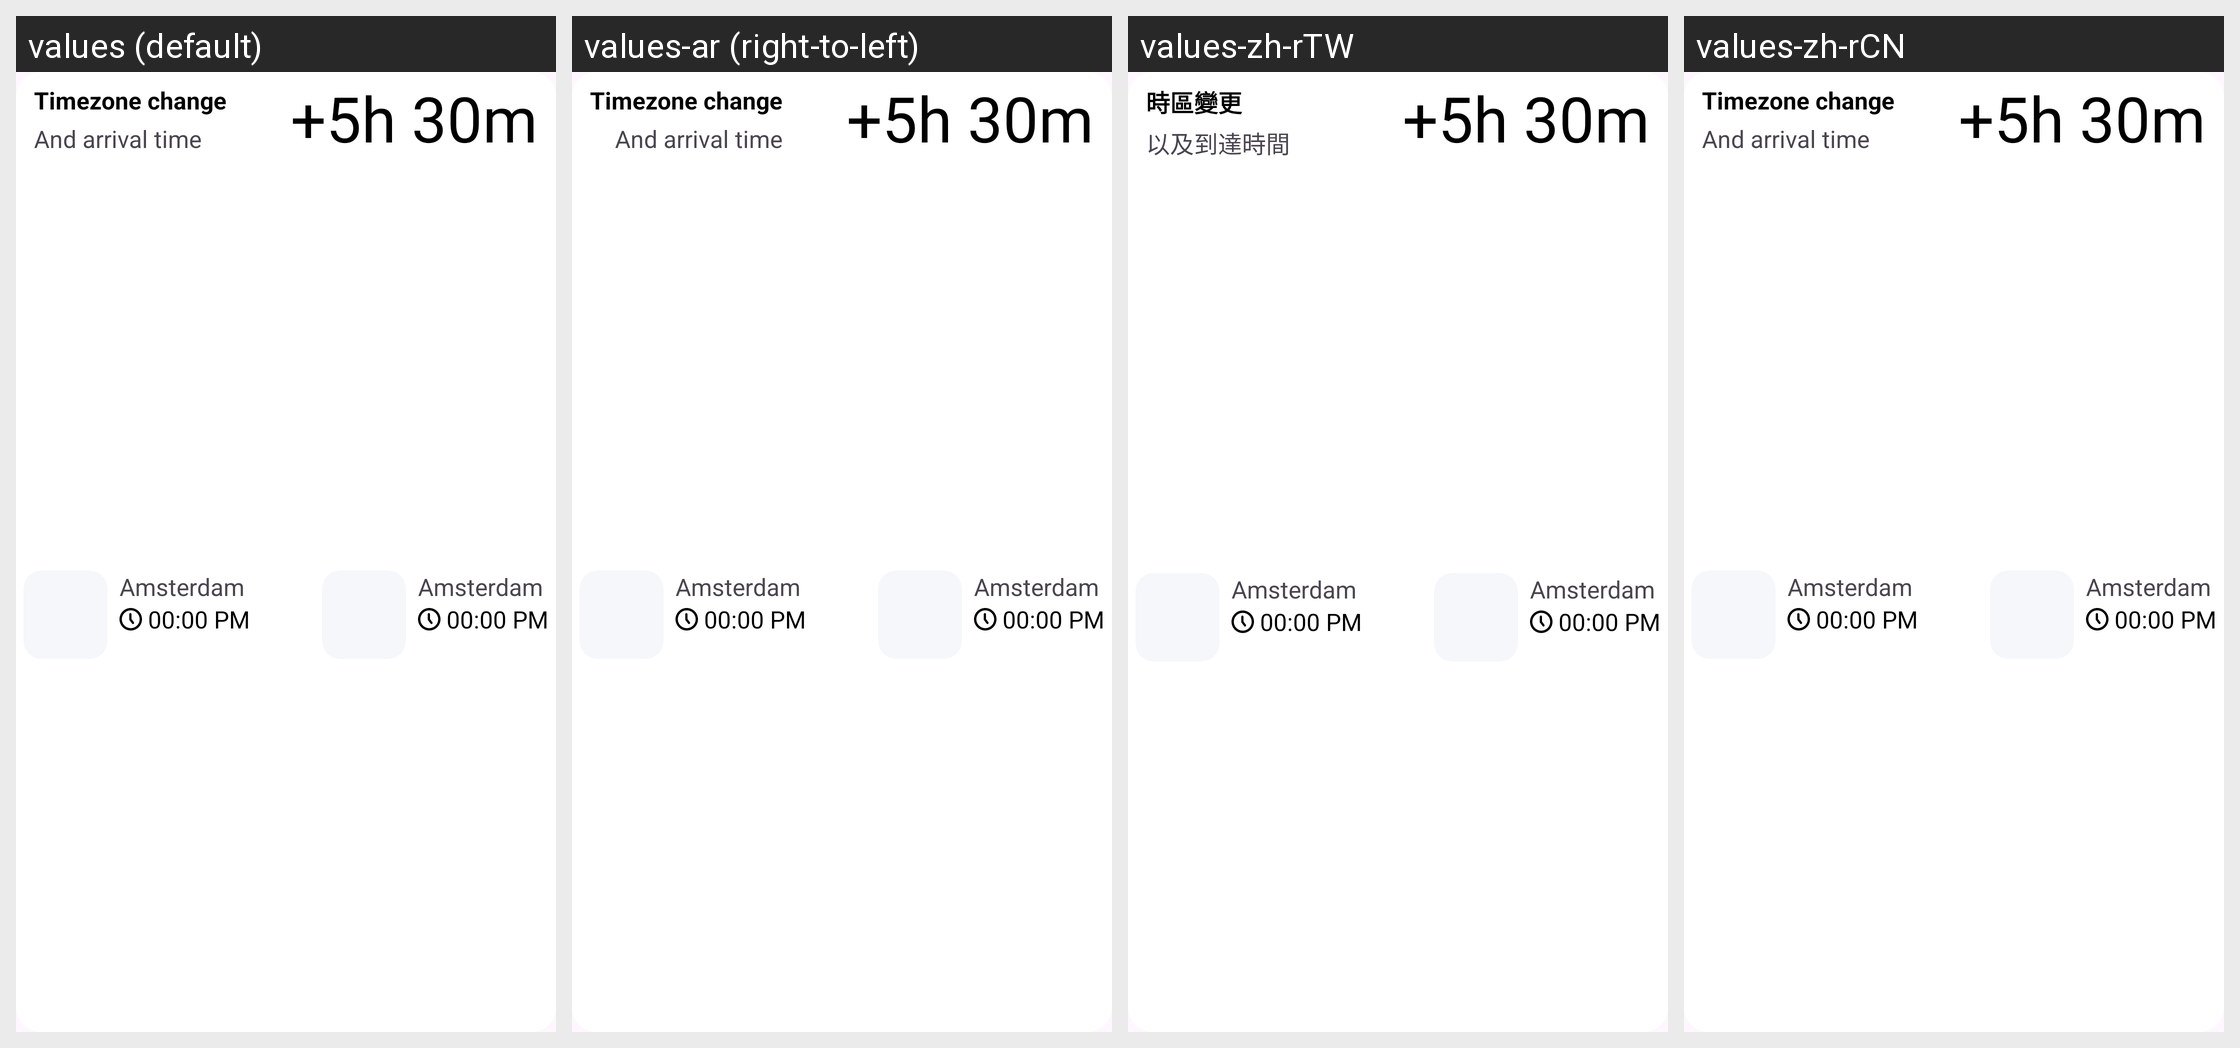

This grid shows one Android layout under several languages. Give, for every string resource on the screen, its name, the default text and each shown locale's text.
Android screen res/layout/flight_details_destination_timezone.xml rendered under 4 locales, left to right: values (default), values-ar (right-to-left), values-zh-rTW, values-zh-rCN. Device: Nexus 5 (rendered at 1080×1920; each locale shown at half size, 540×960, under a caption strip naming it); theme AppTheme.
Other locales in the repository, not shown: values-af, values-am, values-as, values-az, values-be, values-bg, values-bg-rBG, values-bn, values-bs, values-ca, values-ca-rES, values-cs, values-cs-rCS, values-da, values-da-rDK, values-de, values-de-rDE, values-el, values-el-rEL, values-en-rAU, values-en-rCA, values-en-rGB, values-en-rIN, values-en-rXC, values-es, values-es-rES, values-es-rMX, values-es-rUS, values-et, values-et-rET, values-eu, values-fa, values-fi, values-fi-rFI, values-fr, values-fr-rCA, values-fr-rFR, values-gl, values-gu, values-hi, values-hr, values-hr-rHR, values-hu, values-hu-rHU, values-hy, values-in, values-is, values-is-rIS, values-it, values-it-rIT, values-iw, values-ja, values-ja-rJP, values-ka, values-kk, values-km, values-kn, values-ko, values-ko-rKR, values-ky, values-lo, values-lt, values-lt-rLT, values-lv, values-lv-rLV, values-mk, values-ml, values-mn, values-mr, values-ms, values-my, values-nb, values-ne, values-nl, values-nl-rNL, values-no, values-no-rNO, values-or, values-pa, values-pl, values-pl-rPL, values-pt, values-pt-rBR, values-pt-rPT, values-ro, values-ro-rRO, values-ru, values-ru-rRU, values-si, values-sk, values-sk-rSK, values-sl, values-sl-rSL, values-sq, values-sq-rAL, values-sr, values-sr-rCS, values-sv, values-sv-rSE, values-sw, values-ta, values-te, values-th, values-th-rTH, values-tl, values-tr, values-tr-rTR, values-uk, values-ur, values-uz, values-vi, values-vi-rVN, values-zh-rHK, values-zu.
Strings drawn on this screen, with the default value and each locale's value (text and hints the layout hard-codes, and strings that could not be matched under every locale, appear in the picture but are not listed):

details.timezone.change
  values: Timezone change
  values-ar: Timezone change  [not translated; the default value is used]
  values-zh-rTW: 時區變更
  values-zh-rCN: Timezone change  [not translated; the default value is used]

details.timezone.arrival.time
  values: And arrival time
  values-ar: And arrival time  [not translated; the default value is used]
  values-zh-rTW: 以及到達時間
  values-zh-rCN: And arrival time  [not translated; the default value is used]
